Run: headless pygame with SDL's dummy video driver; simulated clock (each Clock.tick advances the game by its frame time, no real sleeping); random seed 0; keys injected as events and as key.get_pressed() state; no mouse input.
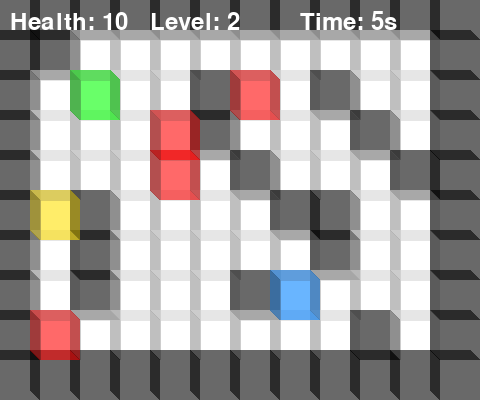
Frame 1 of 4 · flips 1–60 · no input
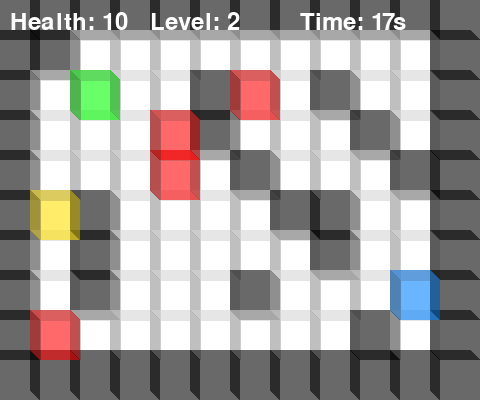
Frame 2 of 4 · flips 61–180 · tapped SPACE, RETURN · held RIGHT (→), D
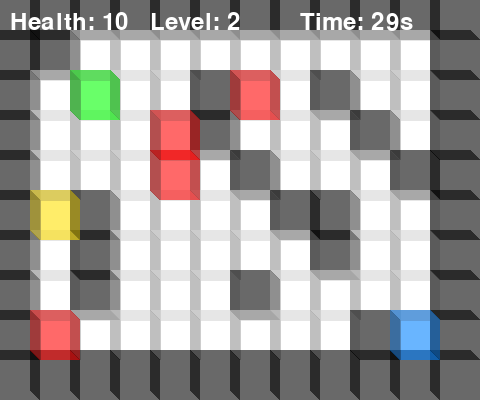
Frame 3 of 4 · flips 181–300 · held DOWN (↓), S
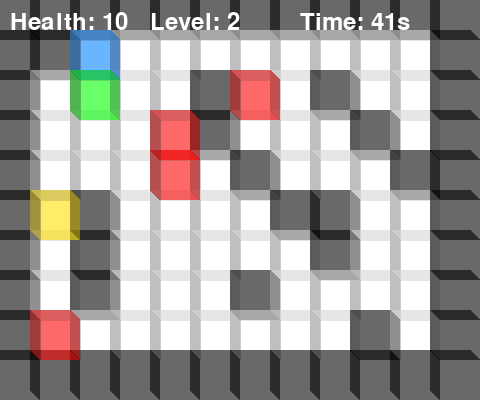
Frame 4 of 4 · flips 301–420 · held LEFT (←), A, UP (↑), W

The pygame program that drew these frames:

import pygame
import random
from collections import deque

# Initialize Pygame
pygame.init()

# Screen dimensions and colors
SCREEN_WIDTH, SCREEN_HEIGHT = 480, 400
GRID_SIZE = 40
WHITE = (255, 255, 255)
BLACK = (0, 0, 0)
PLAYER_COLOR = (0, 128, 255)
TREASURE_COLOR = (255, 223, 0)
ENEMY_COLOR = (255, 0, 0)
HEALTH_COLOR = (0, 255, 0)

# Initialize screen and clock
screen = pygame.display.set_mode((SCREEN_WIDTH, SCREEN_HEIGHT))
pygame.display.set_caption("Minimalist RPG")
clock = pygame.time.Clock()

# Global variables
player_pos = [1, 1]
player_stats = {"health": 10, "attack": 3}
level = 1
start_time = 0
elapsed_time = 0
top_score = 0
top_score_time = None
map_layout = []
enemies = []
health_blocks = []
treasure_pos = [0, 0]


# Helper Functions
def adjust_color(color, factor):
    """Adjust the brightness of a color by a given factor."""
    return [int(c // factor) for c in color]


def draw_cube(x, y, color, depth=10, alpha=150):
    """Draw a translucent cube at grid position (x, y) with the given color and depth."""
    cube_surface = pygame.Surface((GRID_SIZE + depth, GRID_SIZE + depth), pygame.SRCALPHA)
    base_x, base_y = depth, depth

    # Front face
    front_rect = [
        (base_x, base_y + GRID_SIZE),
        (base_x, base_y),
        (base_x + GRID_SIZE, base_y),
        (base_x + GRID_SIZE, base_y + GRID_SIZE)
    ]
    pygame.draw.polygon(cube_surface, (*color, alpha), front_rect)

    # Top face
    top_rect = [
        (base_x, base_y),
        (base_x + GRID_SIZE, base_y),
        (base_x + GRID_SIZE - depth, base_y - depth),
        (base_x - depth, base_y - depth)
    ]
    pygame.draw.polygon(cube_surface, (*adjust_color(color, 1.2), alpha), top_rect)

    # Left face
    left_rect = [
        (base_x, base_y),
        (base_x - depth, base_y - depth),
        (base_x - depth, base_y + GRID_SIZE - depth),
        (base_x, base_y + GRID_SIZE)
    ]
    pygame.draw.polygon(cube_surface, (*adjust_color(color, 1.5), alpha), left_rect)

    # Right face
    right_rect = [
        (base_x + GRID_SIZE, base_y),
        (base_x + GRID_SIZE - depth, base_y - depth),
        (base_x + GRID_SIZE - depth, base_y + GRID_SIZE - depth),
        (base_x + GRID_SIZE, base_y + GRID_SIZE)
    ]
    pygame.draw.polygon(cube_surface, (*adjust_color(color, 1.3), alpha), right_rect)

    # Blit the cube surface onto the main screen
    screen.blit(cube_surface, (x * GRID_SIZE - depth, y * GRID_SIZE - depth))


def draw_map_with_depth():
    """Draw the map with walls and open spaces."""
    for row in range(len(map_layout)):
        for col in range(len(map_layout[row])):
            if map_layout[row][col] == 1:
                draw_cube(col, row, BLACK)
            else:
                draw_cube(col, row, WHITE)


def draw_player_with_depth():
    """Draw the player."""
    draw_cube(player_pos[0], player_pos[1], PLAYER_COLOR)


def draw_treasure_with_depth():
    """Draw the treasure."""
    draw_cube(treasure_pos[0], treasure_pos[1], TREASURE_COLOR)


def draw_enemies_with_depth():
    """Draw all enemies."""
    for enemy in enemies:
        draw_cube(enemy["pos"][0], enemy["pos"][1], ENEMY_COLOR)


def draw_health_blocks():
    """Draw health blocks on the map."""
    for health_pos in health_blocks:
        draw_cube(health_pos[0], health_pos[1], HEALTH_COLOR)


def draw_stats():
    """Display the player's health, level, and timer prominently in a horizontal line at the top."""
    font = pygame.font.Font(None, 36)

    # Display health, level, and timer in a horizontal line
    health_text = font.render(f"Health: {player_stats['health']}", True, WHITE)
    level_text = font.render(f"Level: {level}", True, WHITE)
    elapsed_time = (pygame.time.get_ticks() - start_time) // 1000
    timer_text = font.render(f"Time: {elapsed_time}s", True, WHITE)

    # Calculate positions for horizontal alignment
    screen.blit(health_text, (10, 10))
    screen.blit(level_text, (150, 10))
    screen.blit(timer_text, (300, 10))


def combat(enemy):
    """Handle combat between the player and an enemy."""
    while player_stats["health"] > 0 and enemy["health"] > 0:
        # Player attacks
        enemy["health"] -= player_stats["attack"]
        if enemy["health"] <= 0:
            print("Enemy defeated!")
            return True  # Enemy defeated

        # Enemy attacks
        player_stats["health"] -= enemy["attack"]
        if player_stats["health"] <= 0:
            print("You were defeated!")
            return False  # Player defeated


def is_path_to_treasure(map_layout, player_pos, treasure_pos):
    """Check if there is a valid path from the player to the treasure using BFS."""
    rows, cols = len(map_layout), len(map_layout[0])
    visited = [[False for _ in range(cols)] for _ in range(rows)]
    queue = deque([player_pos])

    while queue:
        x, y = queue.popleft()

        # If we reach the treasure, a path exists
        if [x, y] == treasure_pos:
            return True

        # Mark the current cell as visited
        visited[y][x] = True

        # Check all four possible directions
        for dx, dy in [(-1, 0), (1, 0), (0, -1), (0, 1)]:
            nx, ny = x + dx, y + dy
            if 0 <= nx < cols and 0 <= ny < rows and not visited[ny][nx] and map_layout[ny][nx] == 0:
                queue.append([nx, ny])

    # If we exhaust the queue without finding the treasure, no path exists
    return False


def next_level():
    """Advance to the next level."""
    global map_layout, player_pos, treasure_pos, enemies, health_blocks, level

    level += 1
    map_width, map_height = 12, 10

    # Generate a new map layout
    map_layout = [
        [1 if x == 0 or x == map_width - 1 or y == 0 or y == map_height - 1 else 0
         for x in range(map_width)]
        for y in range(map_height)
    ]

    # Track occupied positions to avoid overlaps
    occupied_positions = set()

    # Place player at a random position
    while True:
        player_x = random.randint(1, map_width - 2)
        player_y = random.randint(1, map_height - 2)  # Use map_height here
        if map_layout[player_y][player_x] == 0:  # Ensure it's not a wall
            player_pos = [player_x, player_y]
            occupied_positions.add((player_x, player_y))
            break

    # Place treasure
    while True:
        treasure_x = random.randint(1, map_width - 2)
        treasure_y = random.randint(1, map_height - 2)
        if (treasure_x, treasure_y) not in occupied_positions and map_layout[treasure_y][treasure_x] == 0:
            treasure_pos = [treasure_x, treasure_y]
            occupied_positions.add((treasure_x, treasure_y))
            break

    # Place walls
    for _ in range((map_width * map_height) // 8):  # Adjust density of walls
        attempts = 0
        while True:
            wall_x = random.randint(1, map_width - 2)
            wall_y = random.randint(1, map_height - 2)
            if (wall_x, wall_y) not in occupied_positions:
                # Temporarily place the wall
                map_layout[wall_y][wall_x] = 1
                occupied_positions.add((wall_x, wall_y))

                # Validate the path to the treasure
                if is_path_to_treasure(map_layout, player_pos, treasure_pos):
                    break  # Valid placement
                else:
                    # Remove the wall if it blocks the path
                    map_layout[wall_y][wall_x] = 0
                    occupied_positions.remove((wall_x, wall_y))

            attempts += 1
            if attempts > 100:  # Skip this wall if too many attempts
                print("Failed to place a wall after 100 attempts.")
                break

    # Place enemies
    enemies.clear()
    for _ in range(level + 2):  # Increase enemies with level
        while True:
            enemy_x = random.randint(1, map_width - 2)
            enemy_y = random.randint(1, map_height - 2)
            if (enemy_x, enemy_y) not in occupied_positions and map_layout[enemy_y][enemy_x] == 0:
                enemies.append({"pos": [enemy_x, enemy_y], "health": 5, "attack": 2})
                occupied_positions.add((enemy_x, enemy_y))
                break

    # Place health blocks
    health_blocks.clear()
    num_health_blocks = min(3, max(1, len(enemies) // 4))  # Limit to a maximum of 3 health blocks
    for _ in range(num_health_blocks):
        while True:
            health_x = random.randint(1, map_width - 2)
            health_y = random.randint(1, map_height - 2)
            if (health_x, health_y) not in occupied_positions and map_layout[health_y][health_x] == 0:
                health_blocks.append([health_x, health_y])
                occupied_positions.add((health_x, health_y))
                break


def reset_game():
    """Reset the game to its initial state."""
    global level, player_stats, player_pos, enemies, treasure_pos, map_layout, start_time

    level = 1
    player_stats = {"health": 10, "attack": 3}
    player_pos = [1, 1]
    start_time = pygame.time.get_ticks()
    next_level()


def game_over():
    """Display the Game Over screen and handle restart or quit."""
    global top_score, top_score_time, elapsed_time

    elapsed_time = (pygame.time.get_ticks() - start_time) // 1000

    # Update top score
    if level > top_score or (level == top_score and (top_score_time is None or elapsed_time < top_score_time)):
        top_score = level
        top_score_time = elapsed_time

    # Display Game Over screen
    font = pygame.font.Font(None, 72)
    small_font = pygame.font.Font(None, 36)
    screen.fill(BLACK)

    game_over_text = font.render("Game Over", True, (255, 0, 0))
    score_text = small_font.render(f"Your Score: Level {level}, Time {elapsed_time}s", True, WHITE)
    top_score_text = small_font.render(f"Top Score: Level {top_score}, Time {top_score_time}s", True, WHITE)
    restart_text = small_font.render("Press R to Restart or Q to Quit", True, WHITE)

    screen.blit(game_over_text, (SCREEN_WIDTH // 2 - game_over_text.get_width() // 2, 100))
    screen.blit(score_text, (SCREEN_WIDTH // 2 - score_text.get_width() // 2, 200))
    screen.blit(top_score_text, (SCREEN_WIDTH // 2 - top_score_text.get_width() // 2, 250))
    screen.blit(restart_text, (SCREEN_WIDTH // 2 - restart_text.get_width() // 2, 300))
    pygame.display.flip()

    # Wait for input
    while True:
        for event in pygame.event.get():
            if event.type == pygame.QUIT:
                pygame.quit()
                exit()
            if event.type == pygame.KEYDOWN:
                if event.key == pygame.K_r:
                    reset_game()
                    return
                if event.key == pygame.K_q:
                    pygame.quit()
                    exit()


# Main Game Loop
reset_game()
running = True
while running:
    for event in pygame.event.get():
        if event.type == pygame.QUIT:
            running = False

    # Handle movement
    keys = pygame.key.get_pressed()
    if keys[pygame.K_LEFT] and map_layout[player_pos[1]][player_pos[0] - 1] == 0:
        player_pos[0] -= 1
    if keys[pygame.K_RIGHT] and map_layout[player_pos[1]][player_pos[0] + 1] == 0:
        player_pos[0] += 1
    if keys[pygame.K_UP] and map_layout[player_pos[1] - 1][player_pos[0]] == 0:
        player_pos[1] -= 1
    if keys[pygame.K_DOWN] and map_layout[player_pos[1] + 1][player_pos[0]] == 0:
        player_pos[1] += 1

    # Check for combat
    for enemy in enemies[:]:
        if player_pos == enemy["pos"]:
            if not combat(enemy):
                game_over()
            else:
                enemies.remove(enemy)

    # Check for health block interaction
    for health_pos in health_blocks[:]:
        if player_pos == health_pos:
            player_stats["health"] += 5
            health_blocks.remove(health_pos)

    # Check for win condition
    if player_pos == treasure_pos:
        next_level()

    # Draw everything
    screen.fill(WHITE)
    draw_map_with_depth()
    draw_player_with_depth()
    draw_treasure_with_depth()
    draw_enemies_with_depth()
    draw_health_blocks()
    draw_stats()
    pygame.display.flip()
    clock.tick(10)

pygame.quit()
